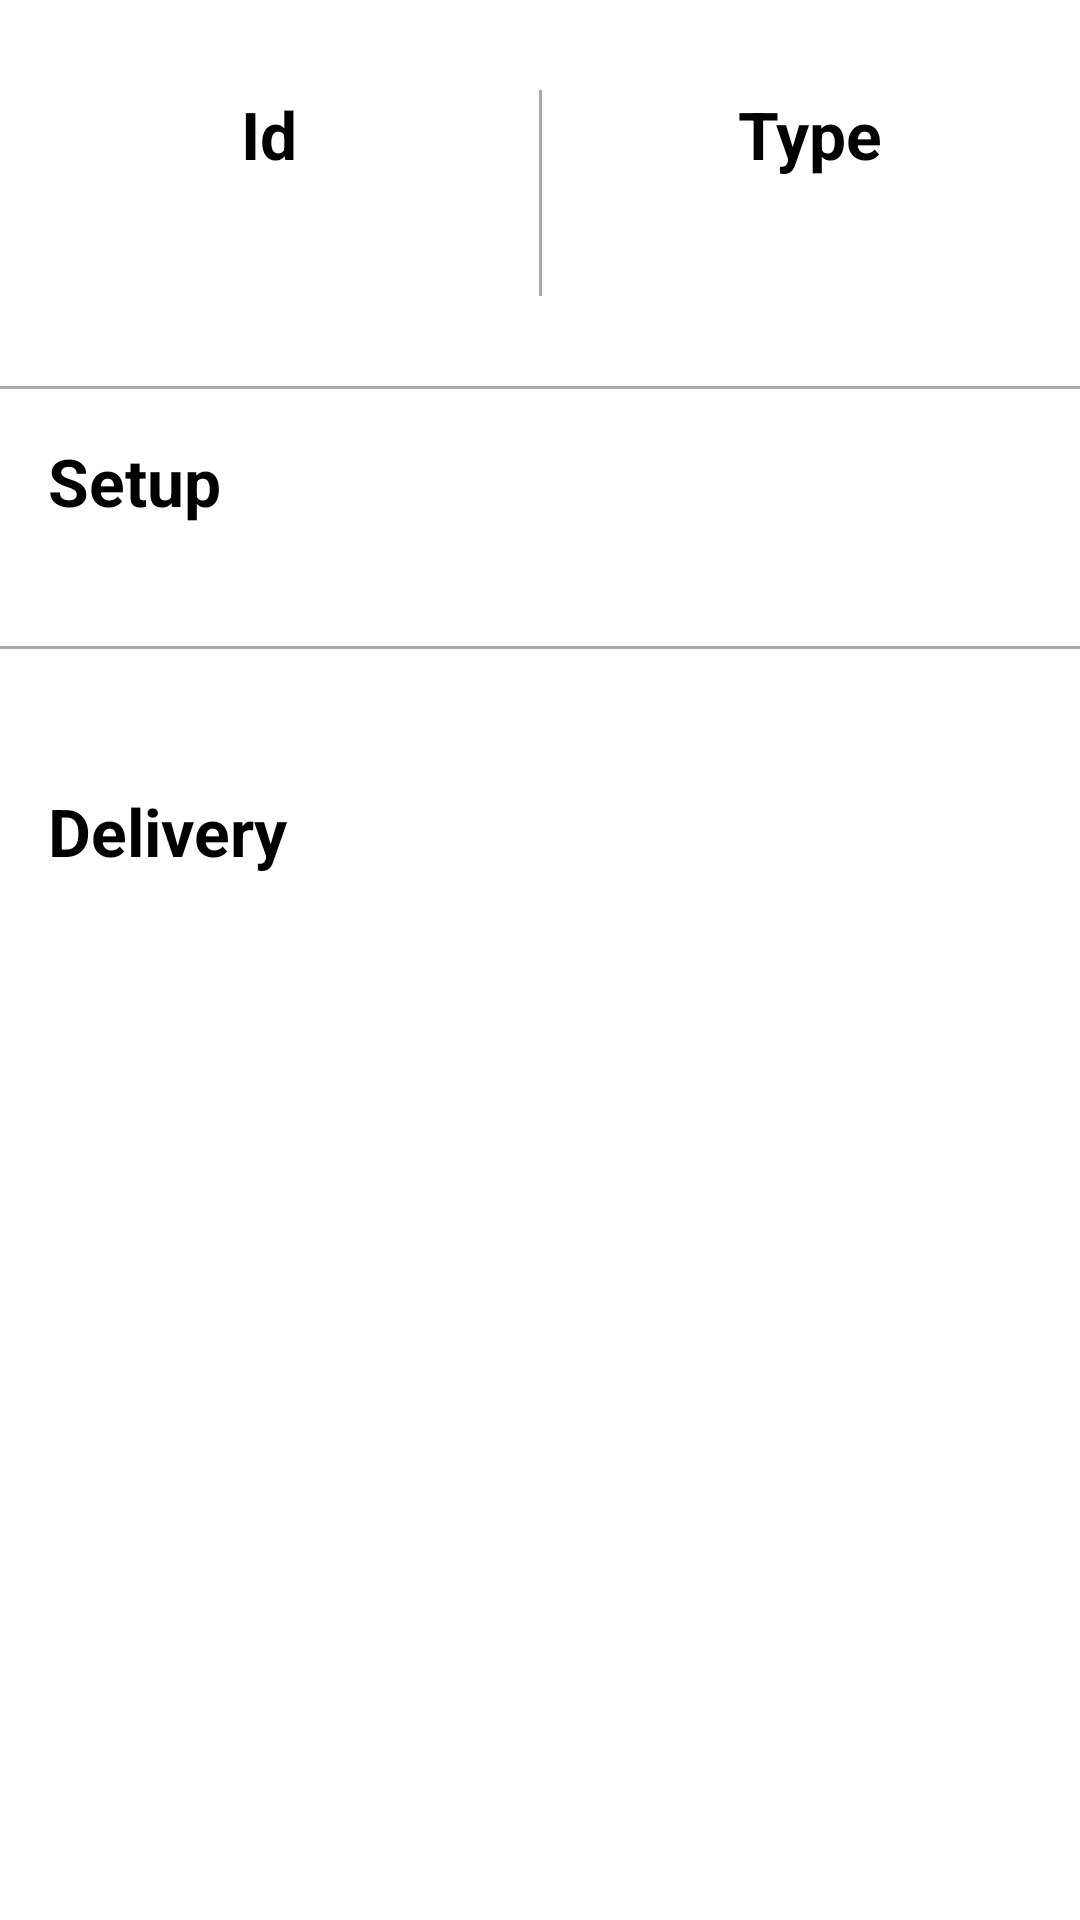

Write the Android layout XML for this screen, with the resource values it uses.
<!-- AndroidManifest.xml: application theme Theme.Jokes -->
<!-- res/layout/layout_joke_details_bottom_sheet.xml -->
<?xml version="1.0" encoding="utf-8"?>
<androidx.constraintlayout.widget.ConstraintLayout xmlns:android="http://schemas.android.com/apk/res/android"
    android:layout_width="match_parent"
    android:layout_height="match_parent"
    xmlns:app="http://schemas.android.com/apk/res-auto"
    >
    <LinearLayout
        android:layout_width="match_parent"
        android:layout_height="match_parent"
        android:orientation="vertical"
        app:layout_constraintBottom_toBottomOf="parent"
        app:layout_constraintEnd_toEndOf="parent"
        app:layout_constraintStart_toStartOf="parent"
        app:layout_constraintTop_toTopOf="parent"
        android:layout_marginTop="30dp"

        >

        <LinearLayout
            android:layout_width="match_parent"
            android:layout_height="wrap_content"
            android:orientation="horizontal"
            >
            <LinearLayout
                android:id="@+id/idLinear"
                android:layout_width="match_parent"
                android:layout_height="wrap_content"
                android:orientation="vertical"
                android:layout_gravity="center"
                android:gravity="center"
                android:layout_weight="1"
                >
                <TextView
                    android:layout_width="wrap_content"
                    android:layout_height="wrap_content"
                    android:text="@string/id_label"
                    android:gravity="center"
                    android:textSize="22sp"
                    android:textStyle="bold"
                    android:textColor="@color/black"
                    />

                <TextView
                    android:id="@+id/idValue"
                    android:layout_width="wrap_content"
                    android:layout_height="wrap_content"
                    android:gravity="center"
                    android:textSize="18sp"
                    android:layout_marginTop="15dp"
                    android:layout_gravity="center"
                    android:textColor="@color/black"
                    />

            </LinearLayout>
            <View
                android:layout_width="1dp"
                android:layout_height="match_parent"
                android:background="@android:color/darker_gray"
                />
            <LinearLayout
                android:id="@+id/typeLinear"
                android:layout_width="match_parent"
                android:layout_height="wrap_content"
                android:orientation="vertical"
                android:layout_gravity="center"
                android:gravity="center"
                android:layout_weight="1"
                >
                <TextView
                    android:layout_width="wrap_content"
                    android:layout_height="wrap_content"
                    android:text="@string/type_label"
                    android:gravity="center"
                    android:textSize="22sp"
                    android:textStyle="bold"
                    android:textColor="@color/black"
                    />

                <TextView
                    android:id="@+id/typeValue"
                    android:layout_width="wrap_content"
                    android:layout_height="wrap_content"
                    android:gravity="center"
                    android:textColor="@color/black"
                    android:textSize="18sp"
                    android:layout_marginTop="15dp"
                    android:layout_gravity="center"
                    />

            </LinearLayout>
        </LinearLayout>




        <View
            android:layout_width="match_parent"
            android:layout_height="1dp"
            android:background="@android:color/darker_gray"
            android:layout_marginTop="30dp"

            />

        <LinearLayout
            android:id="@+id/setupLinear"
            android:layout_width="match_parent"
            android:layout_height="wrap_content"
            android:orientation="vertical"
            android:padding="16dp"
            >
            <TextView
                android:layout_width="wrap_content"
                android:layout_height="wrap_content"
                android:text="@string/setup_label"
                android:textSize="22sp"
                android:textStyle="bold"
                android:textColor="@color/black"
                />

            <TextView
                android:id="@+id/setupValue"
                android:layout_width="wrap_content"
                android:layout_height="wrap_content"
                android:textColor="@color/black"
                android:textSize="18sp"
                android:layout_gravity="start"
                />

        </LinearLayout>

        <View
            android:layout_width="match_parent"
            android:layout_height="1dp"
            android:background="@android:color/darker_gray"
            />

        <LinearLayout
            android:id="@+id/deliveryLinear"
            android:layout_width="match_parent"
            android:layout_height="wrap_content"
            android:orientation="vertical"
            android:layout_marginTop="30dp"
            android:padding="16dp"
            >
            <TextView
                android:layout_width="wrap_content"
                android:layout_height="wrap_content"
                android:text="@string/delivery_label"
                android:textSize="22sp"
                android:textStyle="bold"
                android:textColor="@color/black"
                />

            <TextView
                android:id="@+id/deliveryValue"
                android:layout_width="wrap_content"
                android:layout_height="wrap_content"
                android:textColor="@color/black"
                android:textSize="18sp"
                android:layout_gravity="start"
                />

        </LinearLayout>

    </LinearLayout>
</androidx.constraintlayout.widget.ConstraintLayout>
<!-- resources referenced by this layout -->
<resources>
  <string name="delivery_label">Delivery</string>
  <string name="id_label">Id</string>
  <string name="setup_label">Setup</string>
  <string name="type_label">Type</string>
  <style name="Theme.Jokes" parent="Theme.MaterialComponents.DayNight.DarkActionBar">
          
          <item name="colorPrimary">@color/purple_500</item>
          <item name="colorPrimaryVariant">@color/purple_700</item>
          <item name="colorOnPrimary">@color/white</item>
          
          <item name="colorSecondary">@color/teal_200</item>
          <item name="colorSecondaryVariant">@color/teal_700</item>
          <item name="colorOnSecondary">@color/black</item>
          
          <item name="android:statusBarColor" tools:targetApi="l">?attr/colorPrimaryVariant</item>
          
      </style>
  <!-- not gathered from this repository: default colours our renderer supplied (Android Studio template values) -->
  <color name="purple_500">#FF6200EE</color>
  <color name="purple_700">#FF3700B3</color>
  <color name="teal_200">#FF03DAC5</color>
  <color name="teal_700">#FF018786</color>
  <color name="black">#FF000000</color>
  <color name="white">#FFFFFFFF</color>
</resources>
